Photos from the image-classification dataset "Date_Fruit_dataset" in the GitHub repository Talal1421/CSC462_DateFruit_Project. Its 9 classes are: Ajwa date, Galaxy date, Mejdool date, Meneifi date, Nabtat Ali date, Rutab date, Shaishe date, Sokari date, Sugaey date.

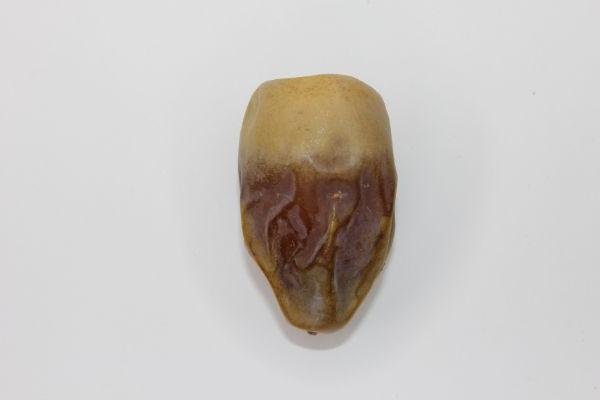
Label: Shaishe date

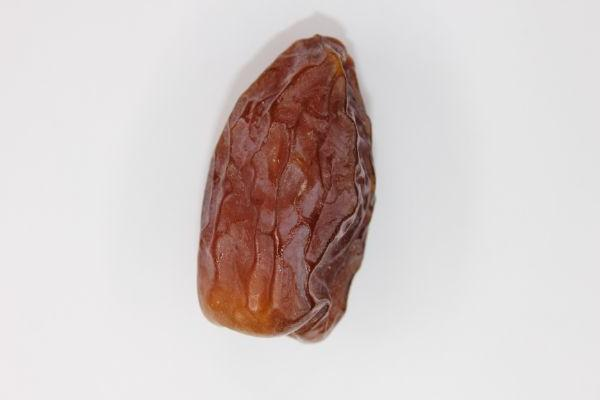
Label: Mejdool date

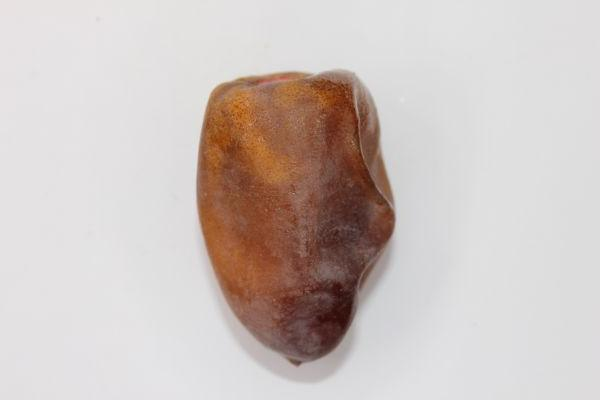
Label: Nabtat Ali date

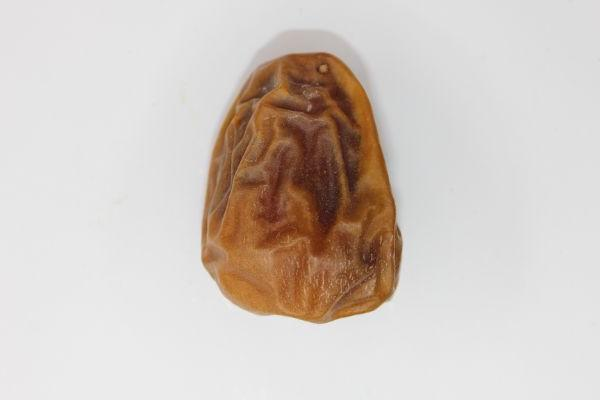
Label: Sokari date

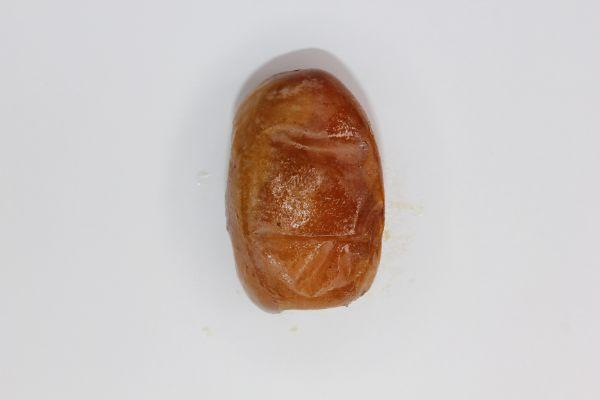
Label: Rutab date

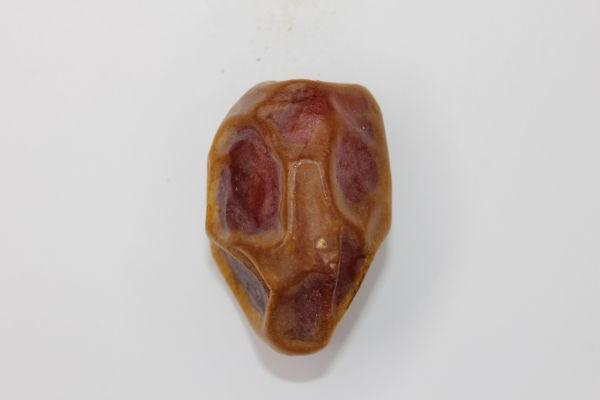
Label: Meneifi date
